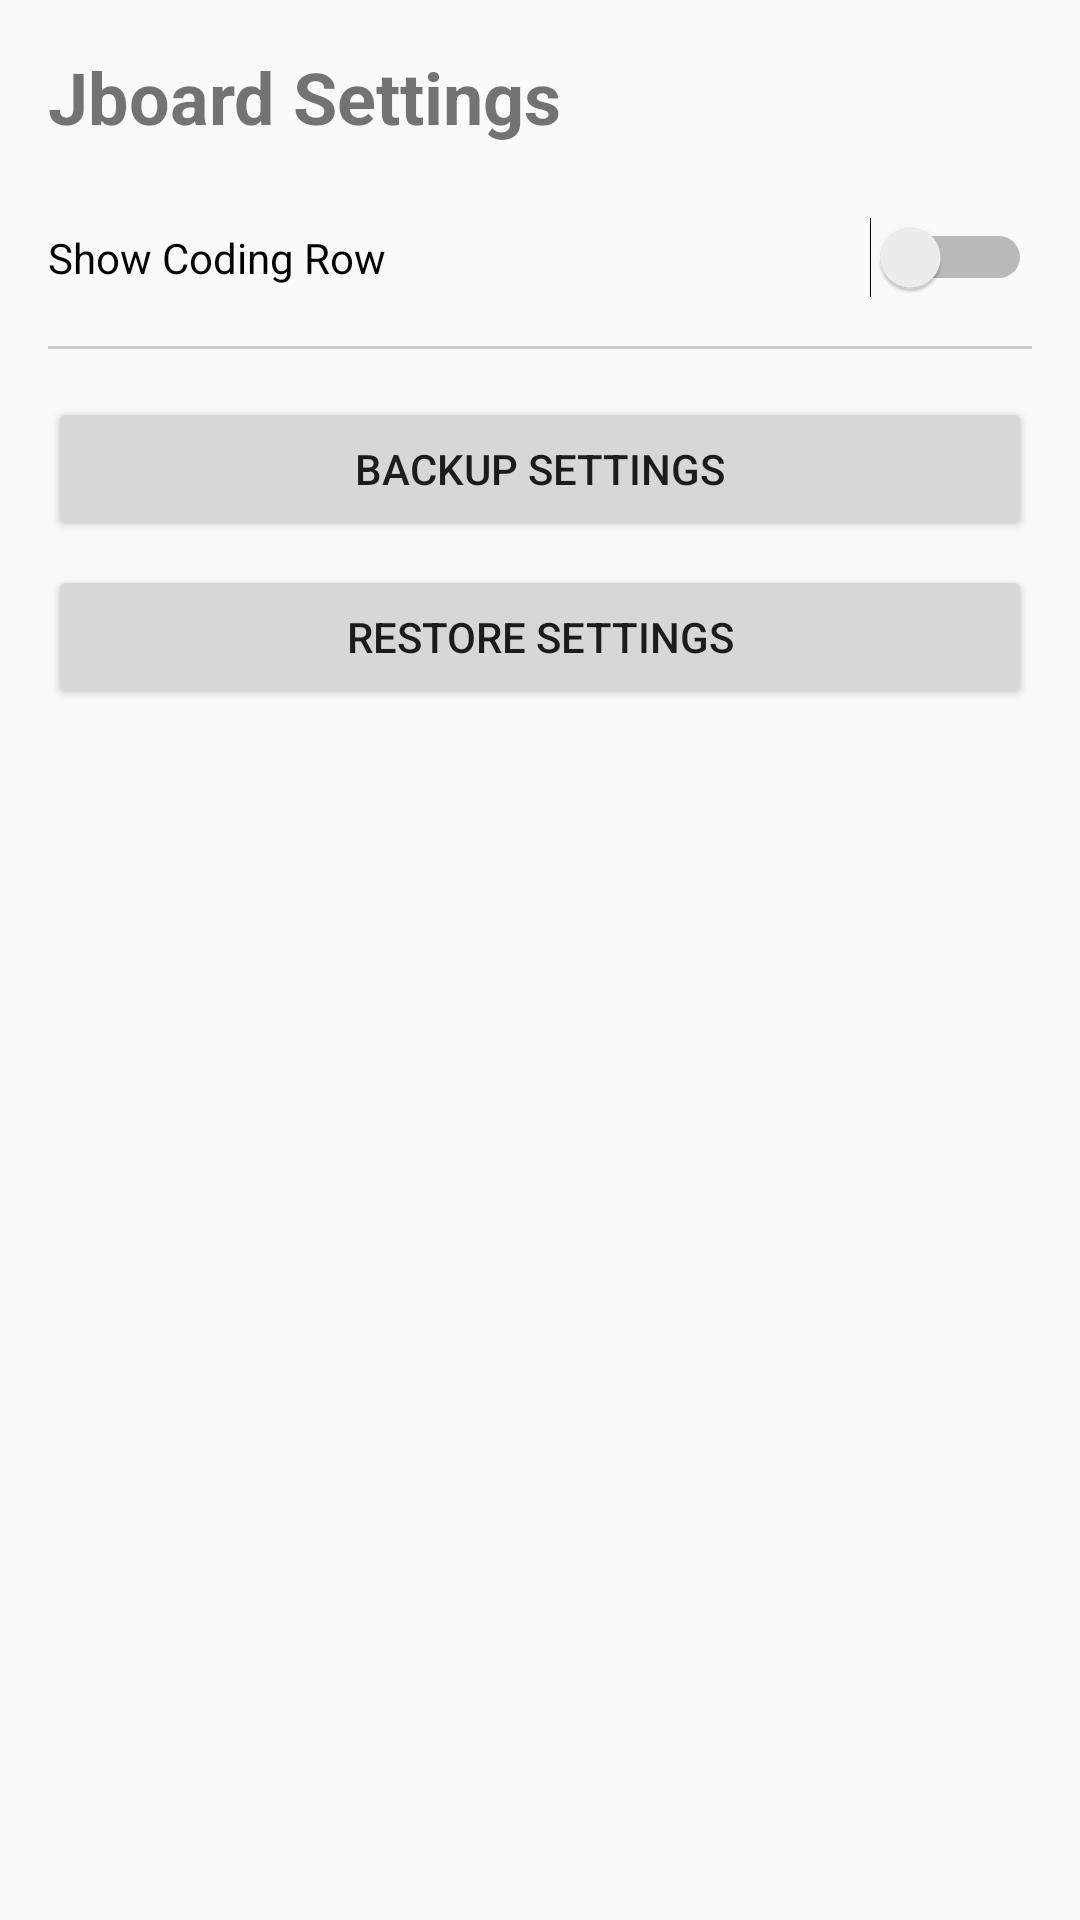

This screen was rendered from an Android layout file. Write that file and the resources it references.
<!-- AndroidManifest.xml: application theme Theme.AppCompat.Light.NoActionBar -->
<!-- res/layout/activity_settings.xml -->
<?xml version="1.0" encoding="utf-8"?>
<LinearLayout xmlns:android="http://schemas.android.com/apk/res/android"
    android:layout_width="match_parent"
    android:layout_height="match_parent"
    android:orientation="vertical"
    android:padding="16dp">

    <TextView
        android:layout_width="wrap_content"
        android:layout_height="wrap_content"
        android:text="Jboard Settings"
        android:textSize="24sp"
        android:textStyle="bold"
        android:layout_marginBottom="24dp" />

    <Switch
        android:id="@+id/switch_coding_row"
        android:layout_width="match_parent"
        android:layout_height="wrap_content"
        android:text="Show Coding Row"
        android:layout_marginBottom="16dp" />

    <View
        android:layout_width="match_parent"
        android:layout_height="1dp"
        android:background="#CCCCCC"
        android:layout_marginBottom="16dp" />

    <Button
        android:id="@+id/btn_backup"
        android:layout_width="match_parent"
        android:layout_height="wrap_content"
        android:text="Backup Settings"
        android:layout_marginBottom="8dp" />

    <Button
        android:id="@+id/btn_restore"
        android:layout_width="match_parent"
        android:layout_height="wrap_content"
        android:text="Restore Settings" />

</LinearLayout>
<!-- resources referenced by this layout -->
<resources>

</resources>
